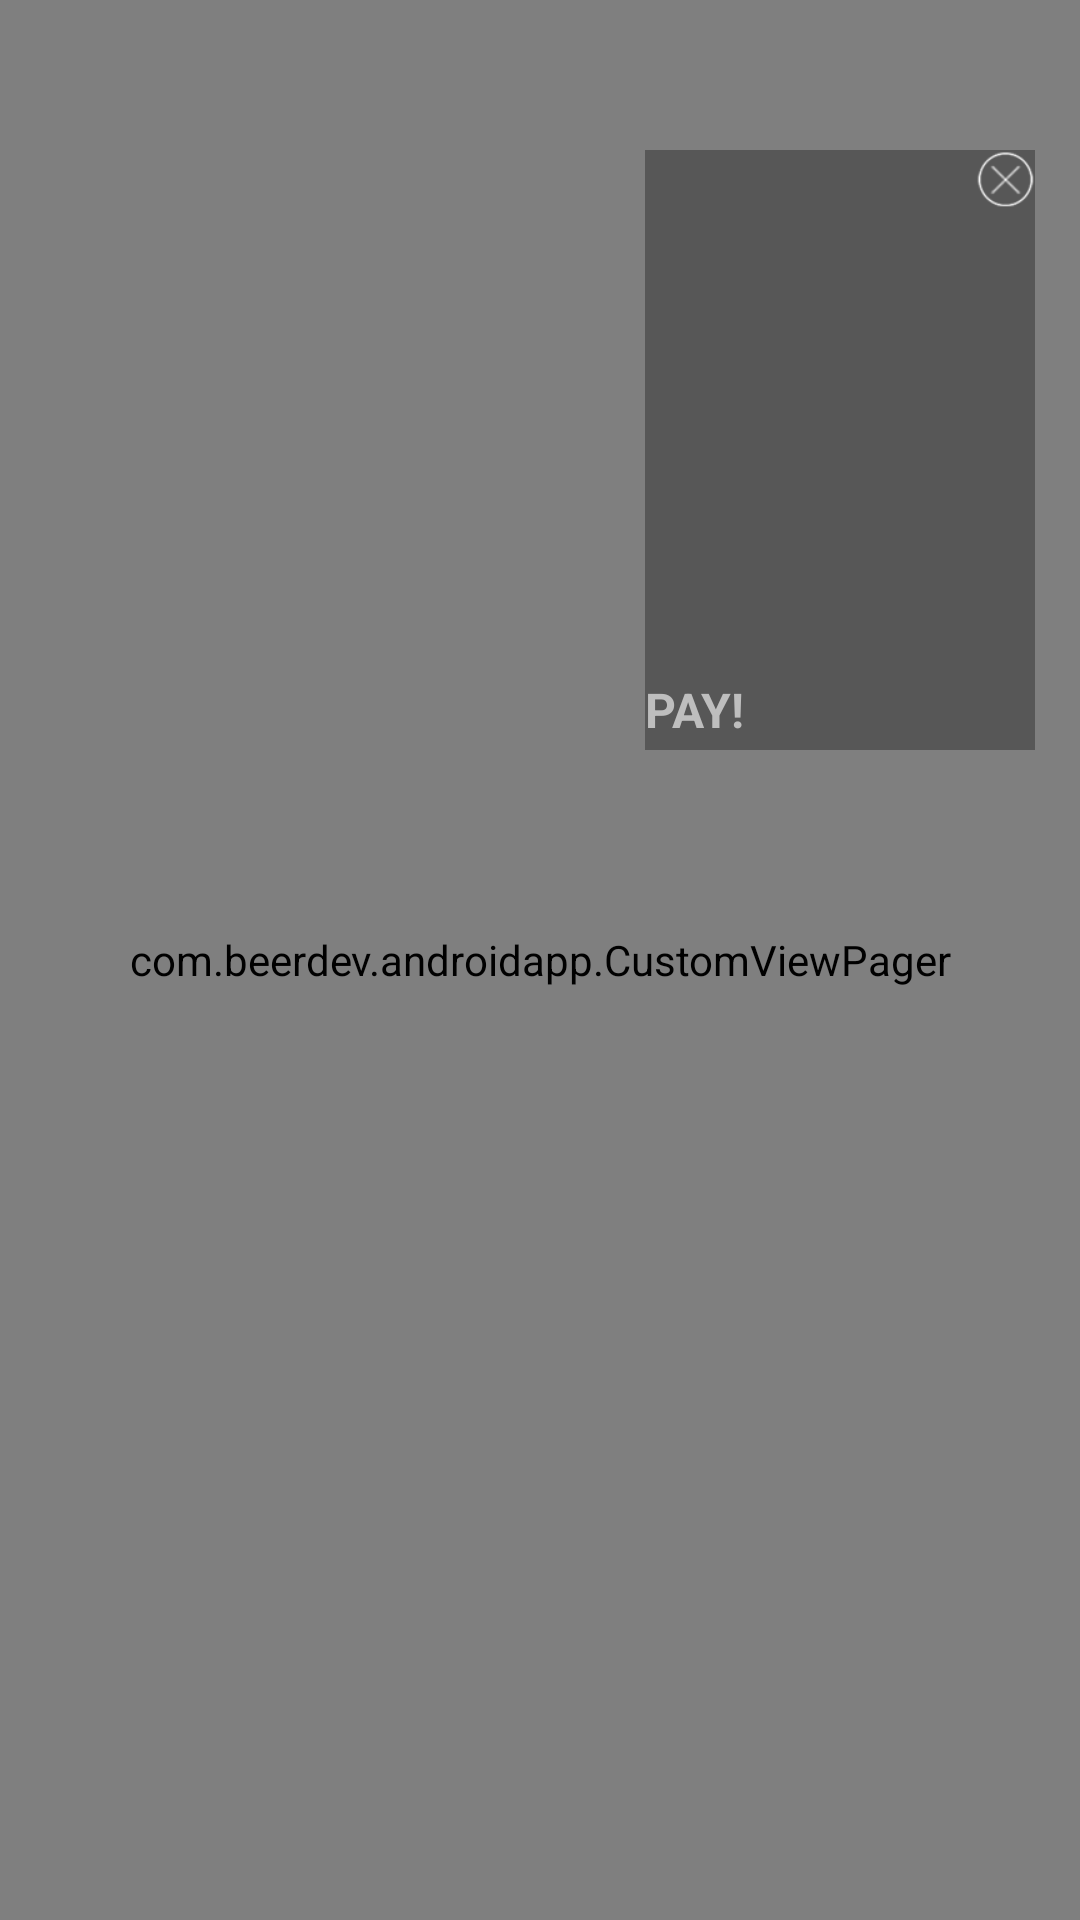

Layout XML and referenced resources for this Android screen:
<!-- AndroidManifest.xml: application theme CustomActionBarTheme -->
<!-- res/layout/fragment_swipe.xml -->
<RelativeLayout xmlns:android="http://schemas.android.com/apk/res/android"
    xmlns:tools="http://schemas.android.com/tools"
   	android:id="@+id/rlSwipeView"
    android:layout_width="match_parent"
    android:layout_height="match_parent"
    android:animateLayoutChanges="true"
    tools:context=".SwipeViewFragment" >
    

    <com.sothree.slidinguppanel.SlidingUpPanelLayout
        xmlns:sothree="http://schemas.android.com/apk/res-auto"
        android:id="@+id/sliding_layout"
        android:layout_width="match_parent"
        android:layout_height="match_parent"
        android:gravity="bottom"
        sothree:dragView="@+id/name"
        sothree:overlay="true"
        sothree:panelHeight="120dp"
        sothree:paralaxOffset="0dp"
        sothree:shadowHeight="4dp" >

        

        <LinearLayout
           
        	android:id="@+id/llSwipeMainLayout"
            android:layout_width="match_parent"
            android:layout_height="match_parent" >

            <com.beerdev.androidapp.CustomViewPager
                xmlns:android="http://schemas.android.com/apk/res/android"
                xmlns:app="http://schemas.android.com/apk/res-auto"
                android:id="@+id/pager"
                android:layout_width="fill_parent"
                android:layout_height="fill_parent" />
        </LinearLayout>

        

        <LinearLayout
            android:layout_width="match_parent"
            android:layout_height="match_parent"
            android:id="@+id/llSwipeSlidingUpPanel"
            android:background="#50000000"
            android:clickable="true"
            android:focusable="true"
            android:orientation="vertical" >
			<ImageView 
			    android:id="@+id/ivUpPanelArrow"
			    android:contentDescription="@string/hello_world"
			    android:layout_width="30dp"
			    android:layout_height="30dp"
			    android:layout_gravity="center"
			    android:background="@drawable/upn"/>
            <LinearLayout
                android:id="@+id/llSlideUpFirstContainer"
                android:layout_width="match_parent"
                android:layout_height="60dp"
                android:orientation="horizontal" >

                <TextView
                    android:id="@+id/beerName"
                    android:layout_width="0dp"
                    android:layout_height="match_parent"
                    android:layout_weight="1"
                    android:gravity="left"
                    android:paddingLeft="10dp"
                    android:textSize="22sp"
                    android:textStyle="bold" />

                <TextView
                    android:id="@+id/beerPrice"
                    android:layout_width="wrap_content"
                    android:layout_height="match_parent"
                    android:gravity="right"
                    android:paddingLeft="10dp"
                    android:paddingRight="10dp"
                    android:textSize="18sp"
                    android:textStyle="bold" />
            </LinearLayout>

            <LinearLayout
                android:id="@+id/llSlideUpSecondContainer"
                android:layout_width="match_parent"
                android:layout_height="30dp"
                android:orientation="horizontal" >

                <TextView
                    android:id="@+id/beerType"
                    android:layout_width="0dp"
                    android:layout_height="match_parent"
                    android:layout_weight="1"
                    android:gravity="center_vertical|left"
                    android:paddingLeft="10dp"
                    android:textSize="18sp" />

                <TextView
                    android:id="@+id/beerPercent"
                    android:layout_width="wrap_content"
                    android:layout_height="match_parent"
                    android:gravity="right"
                    android:paddingLeft="10dp"
                    android:paddingRight="10dp"
                    android:textSize="18sp" />
            </LinearLayout>

            <LinearLayout
                android:id="@+id/llSlideUpThirdContainer"
                android:layout_width="match_parent"
                android:layout_height="50dp"
                android:orientation="horizontal" >

                <TextView
                    android:id="@+id/beerBrew"
                    android:layout_width="0dp"
                    android:layout_height="match_parent"
                    android:layout_weight="1"
                    android:gravity="left"
                    android:paddingLeft="10dp"
                    android:textSize="18sp"
                    android:textStyle="bold" />

                <TextView
                    android:id="@+id/beerSize"
                    android:layout_width="wrap_content"
                    android:layout_height="match_parent"
                    android:gravity="right"
                    android:paddingLeft="10dp"
                    android:paddingRight="10dp"
                    android:textSize="18sp"
                    android:textStyle="bold" />
            </LinearLayout>

            <TextView
                android:id="@+id/beerInfo"
                android:layout_width="match_parent"
                android:layout_height="0dp"
                android:layout_weight="1"
                android:paddingLeft="10dp"
                android:paddingRight="10dp"
                android:textSize="18sp" />
        </LinearLayout>
    </com.sothree.slidinguppanel.SlidingUpPanelLayout>


        

        <LinearLayout
           
        	android:id="@+id/llLikesMainLayout"
            android:layout_width="match_parent"
            android:layout_height="match_parent" >

            <com.beerdev.androidapp.CustomViewPager
                xmlns:android="http://schemas.android.com/apk/res/android"
                xmlns:app="http://schemas.android.com/apk/res-auto"
                android:id="@+id/pager2"
                android:layout_width="fill_parent"
                android:layout_height="fill_parent" />
        </LinearLayout>

        
    
    <LinearLayout
            android:layout_width="130dp"
            android:layout_height="200dp"
            android:id="@+id/llSwipeShoppingPanel"
            android:background="#50000000"
            android:clickable="false"
            android:focusable="false"
            android:orientation="vertical" 
            android:layout_marginLeft="215dp"
            android:layout_marginTop="50dp"
            android:weightSum="10">
            
            <ImageView
        android:id="@+id/ivClearShoppList"
        android:layout_width="20dp"
        android:layout_height="20dp"
        android:background="@drawable/cross"
        android:clickable="true"
        android:contentDescription="@string/hello_world" 
        android:layout_gravity="right"
        />
 
             <TextView
                android:id="@+id/shoppName"
                android:layout_width="match_parent"
                android:layout_height="0dp"
                android:layout_weight="1"
                android:paddingLeft="10dp"
                android:paddingRight="10dp"
                android:textSize="15sp" />
            
         <ListView
            android:id="@android:id/list"
            android:layout_width="wrap_content"
            android:layout_height="wrap_content"
            android:textSize="12sp"
            android:drawSelectorOnTop="false" 
            android:layout_weight="9"
            >
        </ListView>

     

    <LinearLayout
            android:layout_width="wrap_content"
            android:layout_height="wrap_content"
            android:id="@+id/llSwipeShoppingPriceOBuy"
            android:clickable="false"
            android:focusable="false"
            android:orientation="horizontal" 
           android:layout_weight="1">
            
        <TextView
   			android:id="@+id/tvLikesbeerBuyNow"
    		android:layout_width="wrap_content"
   		    android:layout_height="wrap_content"
            android:layout_gravity="left"
            android:textSize="16sp"
        	android:textStyle="bold" 
        	android:text="PAY!"/>
        
    	<TextView
   			android:id="@+id/tvLikesbeerPrice"
    		android:layout_width="wrap_content"
   		    android:layout_height="wrap_content"
            android:layout_gravity="right"
            android:textSize="18sp"
        	android:textStyle="bold" 
        	android:layout_marginLeft="50dp"
        	/>
    	
    	
            </LinearLayout>
  
</LinearLayout>
</RelativeLayout>
<!-- resources referenced by this layout -->
<resources>
  <!-- drawable cross: png bitmap (drawable-hdpi, 2543 bytes) -->
  <!-- drawable upn: png bitmap (drawable-hdpi, 2729 bytes) -->
  <string name="hello_world">Hello world</string>
  <style name="CustomActionBarTheme" parent="@android:style/Theme.Holo">
          <item name="android:windowActionBarOverlay">true</item>
          
      </style>
</resources>
